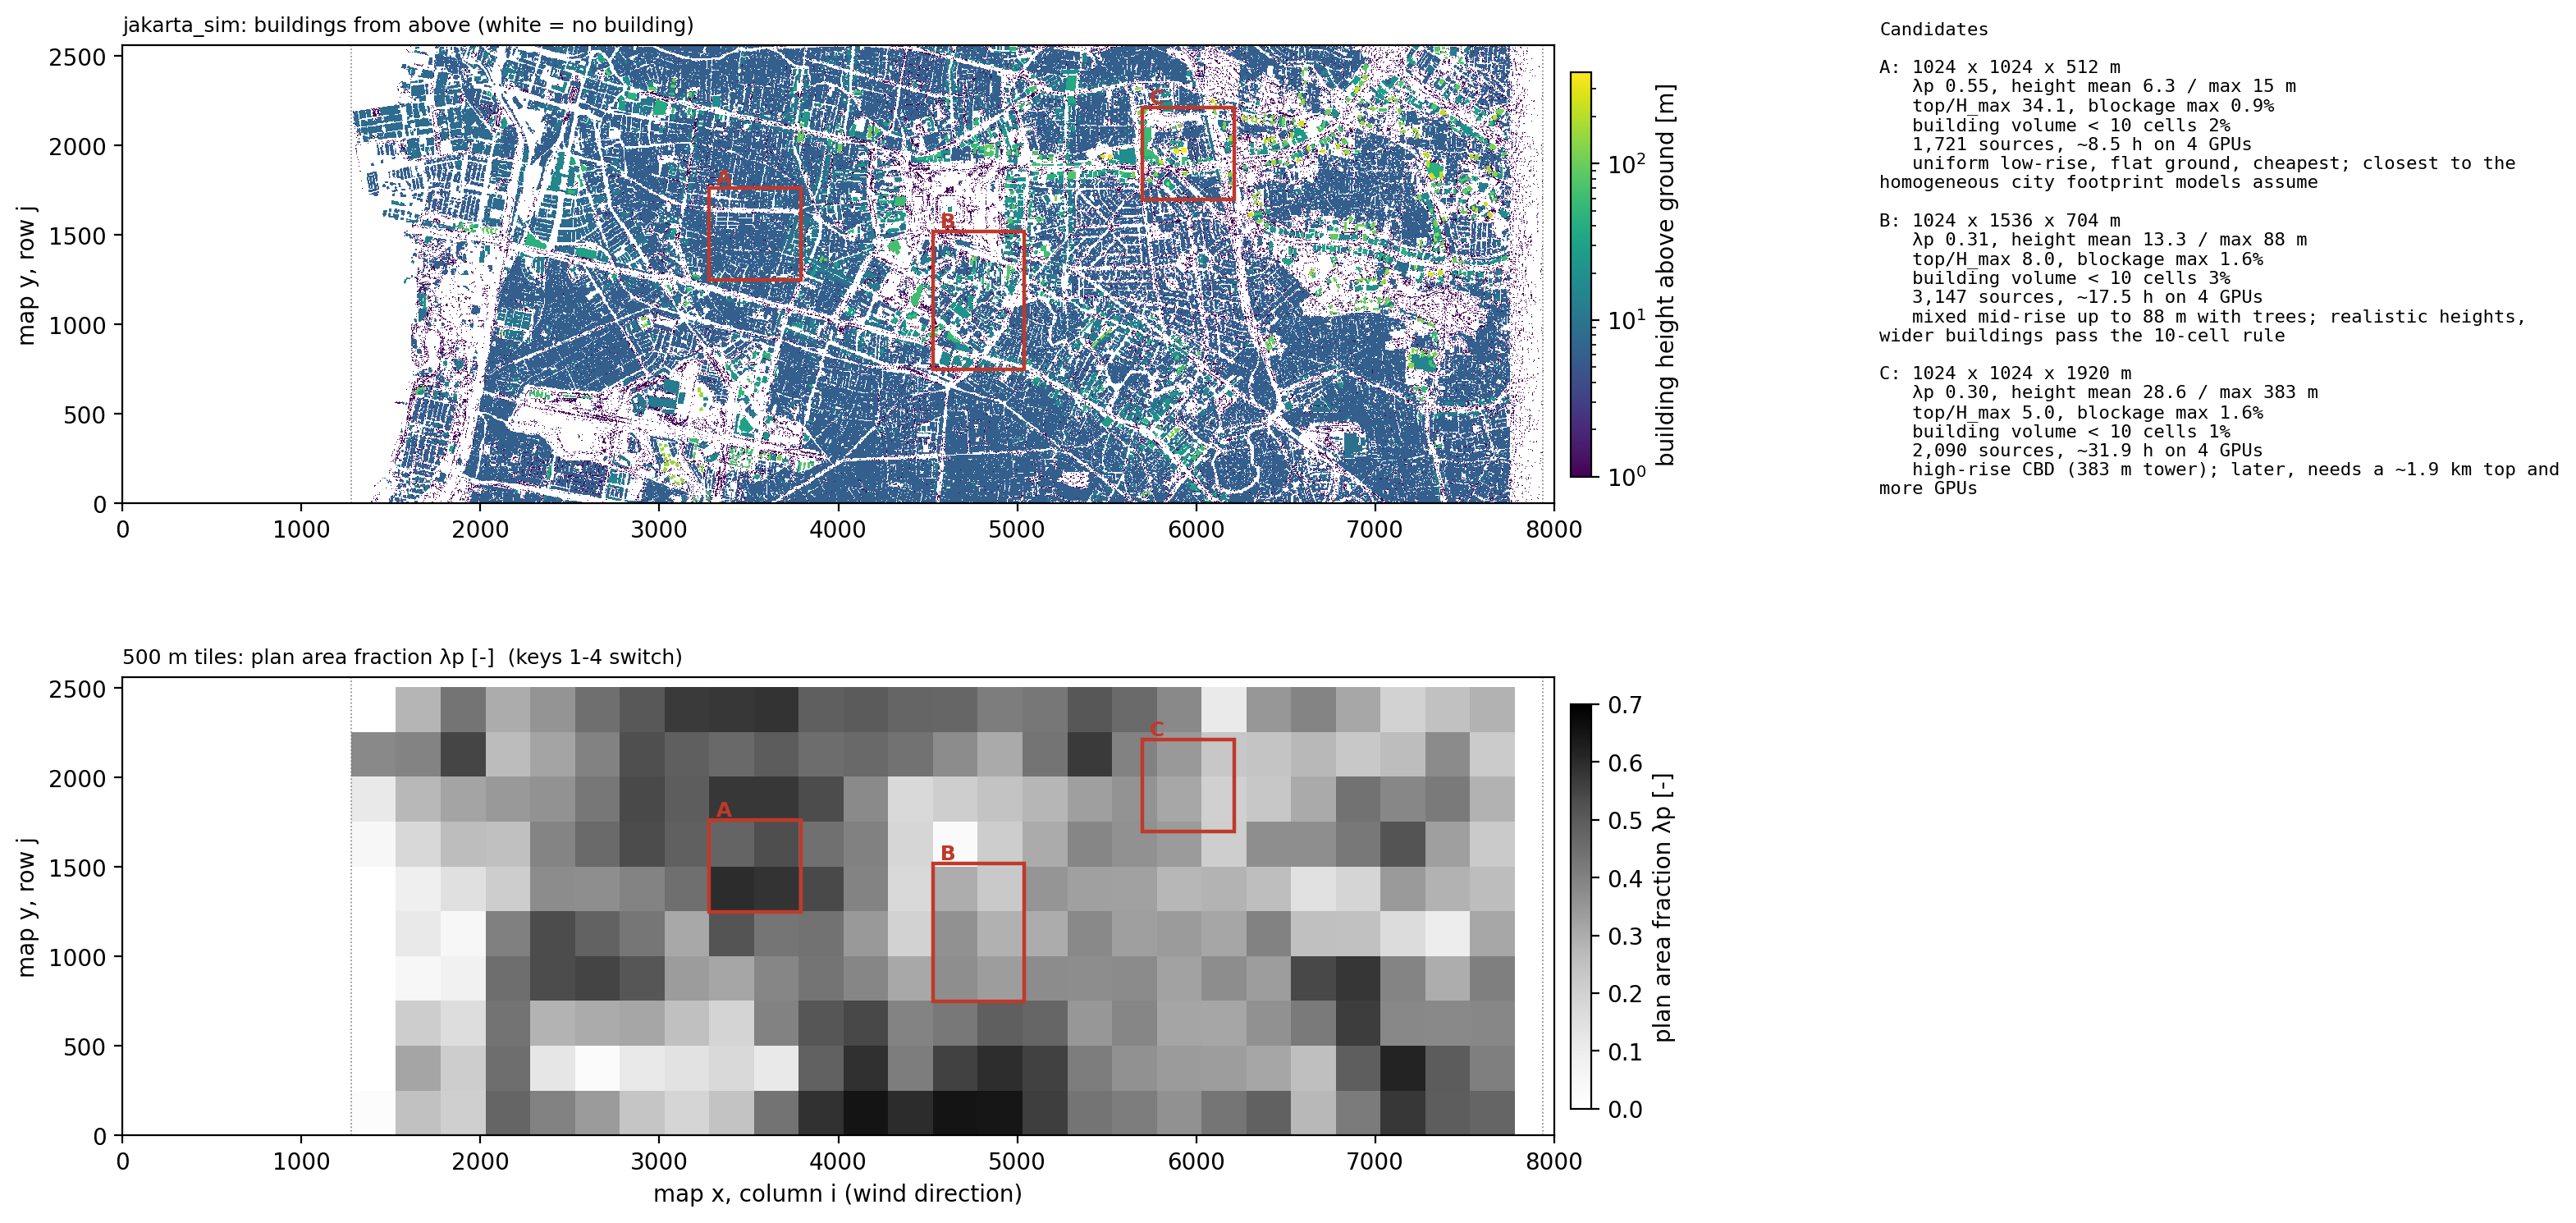

Data behind this chart, as committed beside it:
name, note, i0, i1, j0, j1, n_i, n_j, length_x_m, width_y_m, lambda_p, H_av_m, lambda_f_x, h_mean_m, h_p50_m, h_max_m, default_height_share, tree_cover, ground_min_m, ground_max_m, ground_range_m, edge_build_cells_i0, edge_build_cells_i1, edge_build_cells_j0
A, uniform low-rise, flat ground, cheapest;…, 3279, 3791, 1250, 1762, 512, 512, 1024, 1024, 0.5473, 3.457, 0.3296, 6.317, 6.0, 15.0, 0.8647, 0.03335, 0.0, 3.0, 3.0, 238, 277, 309
B, mixed mid-rise up to 88 m with trees; re…, 4529, 5041, 750, 1518, 512, 768, 1024, 1536, 0.3065, 4.077, 0.3296, 13.3, 6.0, 88.0, 0.4615, 0.189, 0.0, 8.0, 8.0, 85, 249, 163
C, high-rise CBD (383 m tower); later, need…, 5700, 6212, 1700, 2212, 512, 512, 1024, 1024, 0.2993, 8.553, 0.509, 28.58, 6.0, 383.0, 0.515, 0.1784, 0.0, 12.0, 12.0, 156, 37, 185
